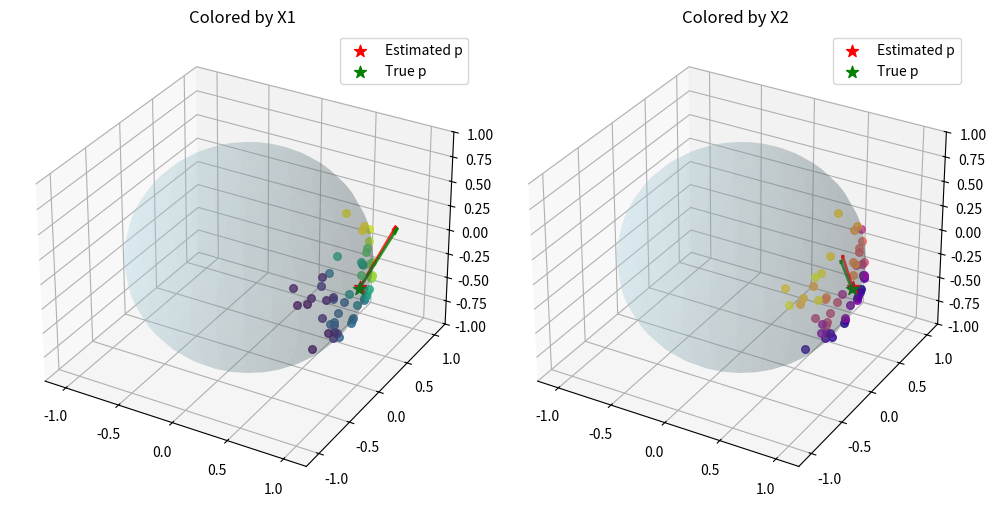
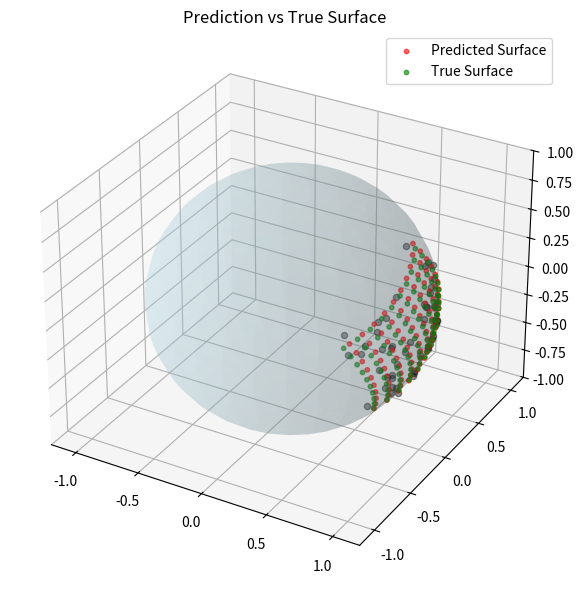

Write Python code to recreate these figures, in order.
import numpy as np
from scipy.optimize import minimize
import matplotlib.pyplot as plt
from mpl_toolkits.mplot3d import Axes3D


class S2:
  @staticmethod
  def exp(p, v):
    v_norm = np.linalg.norm(v)
    if v_norm < 1e-8:
      return p
    return np.cos(v_norm) * p + np.sin(v_norm) * v / v_norm
  
  @staticmethod
  def log(p, q):
    cos_dist = np.clip(np.dot(p, q), -1, 1)
    if np.abs(cos_dist - 1) < 1e-8:
      return np.zeros_like(p)
    
    theta = np.arccos(cos_dist)
    sin_theta = np.sin(theta)
    
    if sin_theta < 1e-8:
      return np.zeros_like(p)
    
    return theta * (q - cos_dist * p) / sin_theta
  
  @staticmethod
  def distance(p, q):
    cos_dist = np.clip(np.dot(p, q), -1, 1)
    return np.arccos(cos_dist)
  
  @staticmethod
  def project_to_tangent(p, v):
    return v - np.dot(v, p) * p
  
  @staticmethod
  def normalize(x):
    return x / np.linalg.norm(x)


def generate_sample_data(n_samples=50, n_features=2, noise_level=0.1):
  X = np.random.uniform(-1, 1, (n_samples, n_features))
  
  p_true = S2.normalize(np.array([1, 0, 0]))
  V_true = np.array([[0, 0.3], [0.5, -0.2], [0.2, 0.4]])
  
  for i in range(n_features):
    V_true[:, i] = S2.project_to_tangent(p_true, V_true[:, i])
  
  Y = []
  for x in X:
    tangent_vec = V_true @ x
    y_clean = S2.exp(p_true, tangent_vec)
    
    noise = np.random.normal(0, noise_level, 3)
    noise = S2.project_to_tangent(y_clean, noise)
    y_noisy = S2.exp(y_clean, noise)
    y_noisy = S2.normalize(y_noisy)
    
    Y.append(y_noisy)
  
  return X, np.array(Y), p_true, V_true


class MultipleGeodesicRegression:
  def __init__(self, n_features):
    self.n_features = n_features
    self.p = None
    self.V = None
  
  def _geodesic_point(self, p, V, x):
    tangent_vec = V @ x
    return S2.exp(p, tangent_vec)
  
  def _objective(self, params, X, Y):
    p_flat = params[:3]
    V_flat = params[3:].reshape(3, self.n_features)
    
    p_flat = S2.normalize(p_flat)
    
    for i in range(self.n_features):
      V_flat[:, i] = S2.project_to_tangent(p_flat, V_flat[:, i])
    
    total_loss = 0.0
    for i in range(len(X)):
      pred = self._geodesic_point(p_flat, V_flat, X[i])
      loss = S2.distance(pred, Y[i])**2
      total_loss += loss
    
    return total_loss / len(X)
  
  def fit(self, X, Y, p_init=None, V_init=None, method='BFGS'):
    X = np.array(X)
    Y = np.array(Y)
    
    if p_init is None:
      p_init = S2.normalize(np.array([1, 0, 0]))
    if V_init is None:
      V_init = np.random.normal(0, 0.1, (3, self.n_features))
    
    for i in range(self.n_features):
      V_init[:, i] = S2.project_to_tangent(p_init, V_init[:, i])
    
    initial_params = np.concatenate([p_init, V_init.flatten()])
    
    result = minimize(
      self._objective,
      initial_params,
      args=(X, Y),
      method=method,
      options={'disp': False}
    )
    
    if result.success:
      self.p = S2.normalize(result.x[:3])
      self.V = result.x[3:].reshape(3, self.n_features)
      
      for i in range(self.n_features):
        self.V[:, i] = S2.project_to_tangent(self.p, self.V[:, i])
      
      return result
    else:
      raise RuntimeError(f"Optimization failed: {result.message}")
  
  def predict(self, X):
    X = np.array(X)
    predictions = []
    
    for x in X:
      pred = self._geodesic_point(self.p, self.V, x)
      predictions.append(pred)
    
    return np.array(predictions)
  
  def score(self, X, Y):
    predictions = self.predict(X)
    total_loss = 0.0
    
    for i in range(len(Y)):
      loss = S2.distance(predictions[i], Y[i])**2
      total_loss += loss
    
    return total_loss / len(Y)


def visualize_multiple_regression(X, Y, model, p_true, V_true, title="Multiple Geodesic Regression on S^2"):
  fig = plt.figure(figsize=(10, 5))
  
  # Plot 1: 3D sphere with data points colored by first covariate
  ax1 = fig.add_subplot(121, projection='3d')
  
  u = np.linspace(0, 2 * np.pi, 30)
  v = np.linspace(0, np.pi, 30)
  x_sphere = np.outer(np.cos(u), np.sin(v))
  y_sphere = np.outer(np.sin(u), np.sin(v))
  z_sphere = np.outer(np.ones(np.size(u)), np.cos(v))
  
  ax1.plot_surface(x_sphere, y_sphere, z_sphere, alpha=0.2, color='lightblue')
  
  colors1 = plt.cm.viridis((X[:, 0] - X[:, 0].min()) / (X[:, 0].max() - X[:, 0].min()))
  for i, (point, color) in enumerate(zip(Y, colors1)):
    ax1.scatter(point[0], point[1], point[2], c=[color], s=30, alpha=0.8)
  
  ax1.scatter(model.p[0], model.p[1], model.p[2], c='red', s=80, marker='*', label='Estimated p')
  ax1.scatter(p_true[0], p_true[1], p_true[2], c='green', s=80, marker='*', label='True p')
  
  # Add first tangent vector
  scale = 1.3
  ax1.quiver(model.p[0], model.p[1], model.p[2], 
             model.V[0, 0]*scale, model.V[1, 0]*scale, model.V[2, 0]*scale, 
             color='red', alpha=0.8, arrow_length_ratio=0.1, linewidth=2)
  ax1.quiver(p_true[0], p_true[1], p_true[2], 
             V_true[0, 0]*scale, V_true[1, 0]*scale, V_true[2, 0]*scale, 
             color='green', alpha=0.8, arrow_length_ratio=0.1, linewidth=2)
  
  ax1.set_xlim([-1.2, 1.2])
  ax1.set_ylim([-1.2, 1.2])
  ax1.set_zlim([-1.0, 1.0])
  ax1.set_title('Colored by X1')
  ax1.legend()
  
  # Plot 2: 3D sphere with data points colored by second covariate
  ax2 = fig.add_subplot(122, projection='3d')
  ax2.plot_surface(x_sphere, y_sphere, z_sphere, alpha=0.2, color='lightblue')
  
  colors2 = plt.cm.plasma((X[:, 1] - X[:, 1].min()) / (X[:, 1].max() - X[:, 1].min()))
  for i, (point, color) in enumerate(zip(Y, colors2)):
    ax2.scatter(point[0], point[1], point[2], c=[color], s=30, alpha=0.8)
  
  ax2.scatter(model.p[0], model.p[1], model.p[2], c='red', s=80, marker='*', label='Estimated p')
  ax2.scatter(p_true[0], p_true[1], p_true[2], c='green', s=80, marker='*', label='True p')
  
  # Add second tangent vector
  scale = 1.0
  ax2.quiver(model.p[0], model.p[1], model.p[2], 
             model.V[0, 1]*scale, model.V[1, 1]*scale, model.V[2, 1]*scale, 
             color='red', alpha=0.8, arrow_length_ratio=0.1, linewidth=2)
  ax2.quiver(p_true[0], p_true[1], p_true[2], 
             V_true[0, 1]*scale, V_true[1, 1]*scale, V_true[2, 1]*scale, 
             color='green', alpha=0.8, arrow_length_ratio=0.1, linewidth=2)
  
  ax2.set_xlim([-1.2, 1.2])
  ax2.set_ylim([-1.2, 1.2])
  ax2.set_zlim([-1.0, 1.0])
  ax2.set_title('Colored by X2')
  ax2.legend()
  
  
  plt.tight_layout()
  plt.show()


def visualize_prediction_surface(X, Y, model, p_true, V_true, title="Prediction vs True Surface"):
  fig = plt.figure(figsize=(8, 6))
  ax = fig.add_subplot(111, projection='3d')
  
  # Draw sphere
  u = np.linspace(0, 2 * np.pi, 30)
  v = np.linspace(0, np.pi, 30)
  x_sphere = np.outer(np.cos(u), np.sin(v))
  y_sphere = np.outer(np.sin(u), np.sin(v))
  z_sphere = np.outer(np.ones(np.size(u)), np.cos(v))
  
  ax.plot_surface(x_sphere, y_sphere, z_sphere, alpha=0.2, color='lightblue')
  
  # Create a grid for prediction surface
  x1_grid = np.linspace(X[:, 0].min(), X[:, 0].max(), 10)
  x2_grid = np.linspace(X[:, 1].min(), X[:, 1].max(), 10)
  X1_grid, X2_grid = np.meshgrid(x1_grid, x2_grid)
  
  X_grid = np.column_stack([X1_grid.ravel(), X2_grid.ravel()])
  Y_pred = model.predict(X_grid)
  
  ax.scatter(Y_pred[:, 0], Y_pred[:, 1], Y_pred[:, 2], c='red', s=10, alpha=0.6, label='Predicted Surface')
  
  # True surface
  Y_true_grid = []
  for x in X_grid:
    tangent_vec = V_true @ x
    y_true = S2.exp(p_true, tangent_vec)
    Y_true_grid.append(y_true)
  Y_true_grid = np.array(Y_true_grid)
  
  ax.scatter(Y_true_grid[:, 0], Y_true_grid[:, 1], Y_true_grid[:, 2], c='green', s=10, alpha=0.6, label='True Surface')
  
  # Original data points
  for point in Y:
    ax.scatter(point[0], point[1], point[2], c='black', s=20, alpha=0.4)
  
  ax.set_xlim([-1.2, 1.2])
  ax.set_ylim([-1.2, 1.2])
  ax.set_zlim([-1.0, 1.0])
  ax.set_title(title)
  ax.legend()
  
  plt.tight_layout()
  plt.show()


if __name__ == "__main__":
  np.random.seed(42)
  
  n_features = 2
  X_train, Y_train, p_true, V_true = generate_sample_data(n_samples=50, n_features=n_features)
  X_test, Y_test, _, _ = generate_sample_data(n_samples=20, n_features=n_features)
  
  model = MultipleGeodesicRegression(n_features=n_features)
  
  print("Fitting multiple geodesic regression model on S^2...")
  result = model.fit(X_train, Y_train)
  
  print(f"Training MSE: {model.score(X_train, Y_train):.6f}")
  print(f"Test MSE: {model.score(X_test, Y_test):.6f}")
  
  print("\nTrue parameters:")
  print("p_true:", p_true)
  print("V_true:")
  print(V_true)
  
  print("\nEstimated parameters:")
  print("p_estimated:", model.p)
  print("V_estimated:")
  print(model.V)
  
  visualize_multiple_regression(X_train, Y_train, model, p_true, V_true)
  visualize_prediction_surface(X_train, Y_train, model, p_true, V_true)
